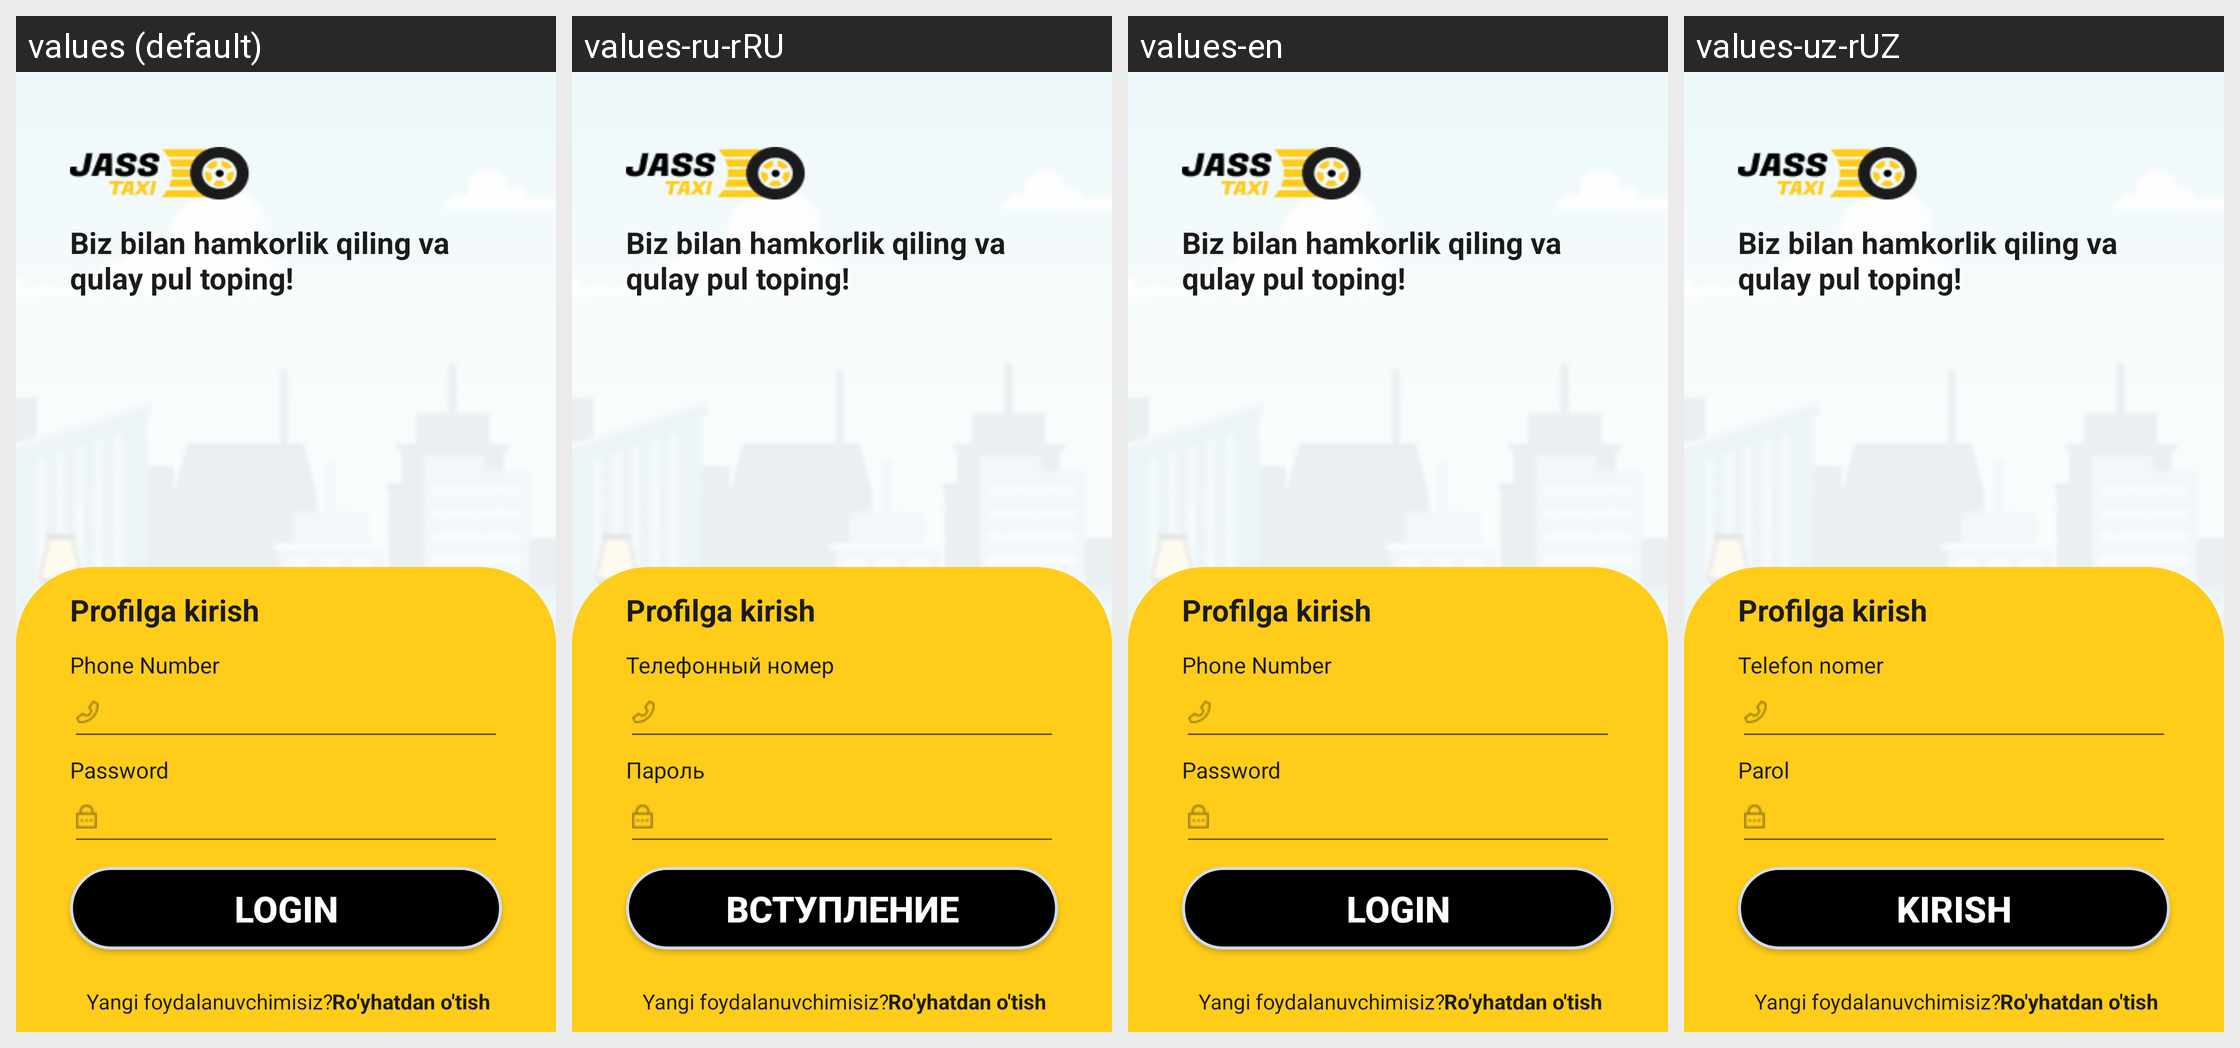

Here is an Android app screen in its default locale and in the app's own translations. Write out the translated-string differences for the strings that appear on this screen.
Android screen res/layout/activity_main.xml rendered under 4 locales, left to right: values (default), values-ru-rRU, values-en, values-uz-rUZ. Device: Nexus 5 (rendered at 1080×1920; each locale shown at half size, 540×960, under a caption strip naming it); theme Theme.JaSSTaXi.
Other locales in the repository, not shown: values-ru.
Strings drawn on this screen, with the default value and each locale's value (text and hints the layout hard-codes, and strings that could not be matched under every locale, appear in the picture but are not listed):

phone_number
  values: Phone Number
  values-ru-rRU: Телефонный номер
  values-en: Phone Number
  values-uz-rUZ: Telefon nomer

password
  values: Password
  values-ru-rRU: Пароль
  values-en: Password
  values-uz-rUZ: Parol

login
  values: LOGIN
  values-ru-rRU: Вступление
  values-en: LOGIN
  values-uz-rUZ: Kirish
